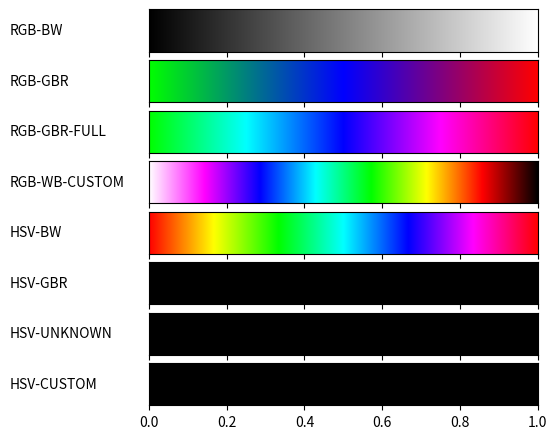

Generate this figure with matplotlib:
#!/usr/bin/env python
# -*- coding: utf-8 -*-
from __future__ import division             # Division in Python 2.7
import matplotlib
matplotlib.use('Agg')                       # So that we can render files without GUI
import matplotlib.pyplot as plt
from matplotlib import rc
import numpy as np

from matplotlib import colors

    
def plot_color_gradients(gradients, names):
    # For pretty latex fonts (commented out, because it does not work on some machines)
    # rc('text', usetex=True)
    # rc('font', family='serif', serif=['Times'], size=10)
    rc('legend', fontsize=10)

    column_width_pt = 400         # Show in latex using \the\linewidth
    pt_per_inch = 72
    size = column_width_pt / pt_per_inch

    fig, axes = plt.subplots(nrows=len(gradients), sharex=True, figsize=(size, 0.75 * size))
    fig.subplots_adjust(top=1.00, bottom=0.05, left=0.25, right=0.95)

    for ax, gradient, name in zip(axes, gradients, names):
        # Create image with two lines and draw gradient on it
        img = np.zeros((2, 1024, 3))
        for i, v in enumerate(np.linspace(0, 1, 1024)):
            img[:, i] = gradient(v)

        im = ax.imshow(img, aspect='auto')
        im.set_extent([0, 1, 0, 1])
        ax.yaxis.set_visible(False)

        pos = list(ax.get_position().bounds)
        x_text = pos[0] - 0.25
        y_text = pos[1] + pos[3]/2.
        fig.text(x_text, y_text, name, va='center', ha='left', fontsize=10)

    fig.savefig('my-gradients.pdf')


def hsv2rgb(h, s, v):
    if v == 0:
        r = 0
        g = 0
        b = 0
    elif h <= 60:
        b = (1 - s) * v
        r = v
        g = (1 - s) * v + h/60 * v
    elif h <= 120:
        b = (1 - s) * v
        g = v
        r = ((120 - h)/60) * v
    elif h <= 180:
        r = (1 - s) * v
        g = v
        b = (1 - s) * v + (h - 120)/60 * v

    elif h <= 240:
        r = (1 - s) * v
        b = v
        g = (1. - s) * v + ((240 - h)/60) * v
    elif h <= 300:
        g = (1 - s) * v
        b = v
        r = (1 - s) * v + (h - 240)/60 * v
    else:
        g = (1 - s) * v
        r = v
        b = (1 - s) * v + ((360 - h)/60) * v

    return r, g, b


def gradient_rgb_bw(v):
    return v, v, v


def gradient_rgb_gbr(v):
    if v > 0.5:
        v2 = (1 - v)*2
    else:
        v2 = v*2
    return max(0, (v - 0.5)*2), max(0, (0.5 - v)*2), v2


def gradient_rgb_gbr_full(v):
    if v <= 0.5:
        b = v*4
    else:
        b = (1-v)*4
    return min(1, max((4*v - 2), 0)), min(1, max((-4*v + 2), 0)), min(1, b)


def gradient_rgb_wb_custom(v):
    if v <= 3/7:
        r = max(0, min(1, -7*v + 2))
    elif v <= 10/14:
        r = max(0, min(1, 7*v - 4))
    else:
        r = max(0, min(1, -7*v + 7))

    #green
    if v <= 2/7:
        g = max(0, -7*v + 1)
    elif v <= 4/7:
        g = max(0, min(1, 7*v - 2))
    else:
        g = max(0, min(1, -7*v + 6))

    return r, g, max(0, min(1, -7*v + 4))


def gradient_hsv_bw(v):
    
    return hsv2rgb(v*360, 1, 1)


def gradient_hsv_gbr(v):
    #TODO
    return hsv2rgb(0, 0, 0)

def gradient_hsv_unknown(v):
    #TODO
    return hsv2rgb(v, 0, 0)


def gradient_hsv_custom(v):
    #TODO
    return hsv2rgb(0, 0, 0)


if __name__ == '__main__':
    def toname(g):
        return g.__name__.replace('gradient_', '').replace('_', '-').upper()

    gradients = (gradient_rgb_bw, gradient_rgb_gbr, gradient_rgb_gbr_full, gradient_rgb_wb_custom,
                 gradient_hsv_bw, gradient_hsv_gbr, gradient_hsv_unknown, gradient_hsv_custom)

    plot_color_gradients(gradients, [toname(g) for g in gradients])

